The GitHub repository chen-lu21/plant-disease-detection contains a labelled image folder "Thermal" with 4 categories: rice leaf brown spot, rice leaf healthy, rice leaf hispa, rice leaf blast. Examples follow, each with its label.

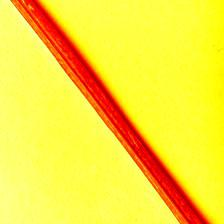
Label: rice leaf hispa

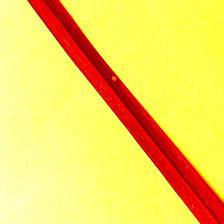
Label: rice leaf blast

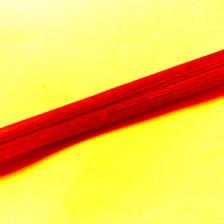
Label: rice leaf healthy

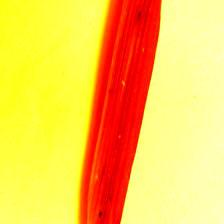
Label: rice leaf brown spot

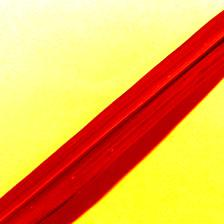
Label: rice leaf healthy

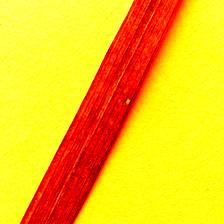
Label: rice leaf blast
